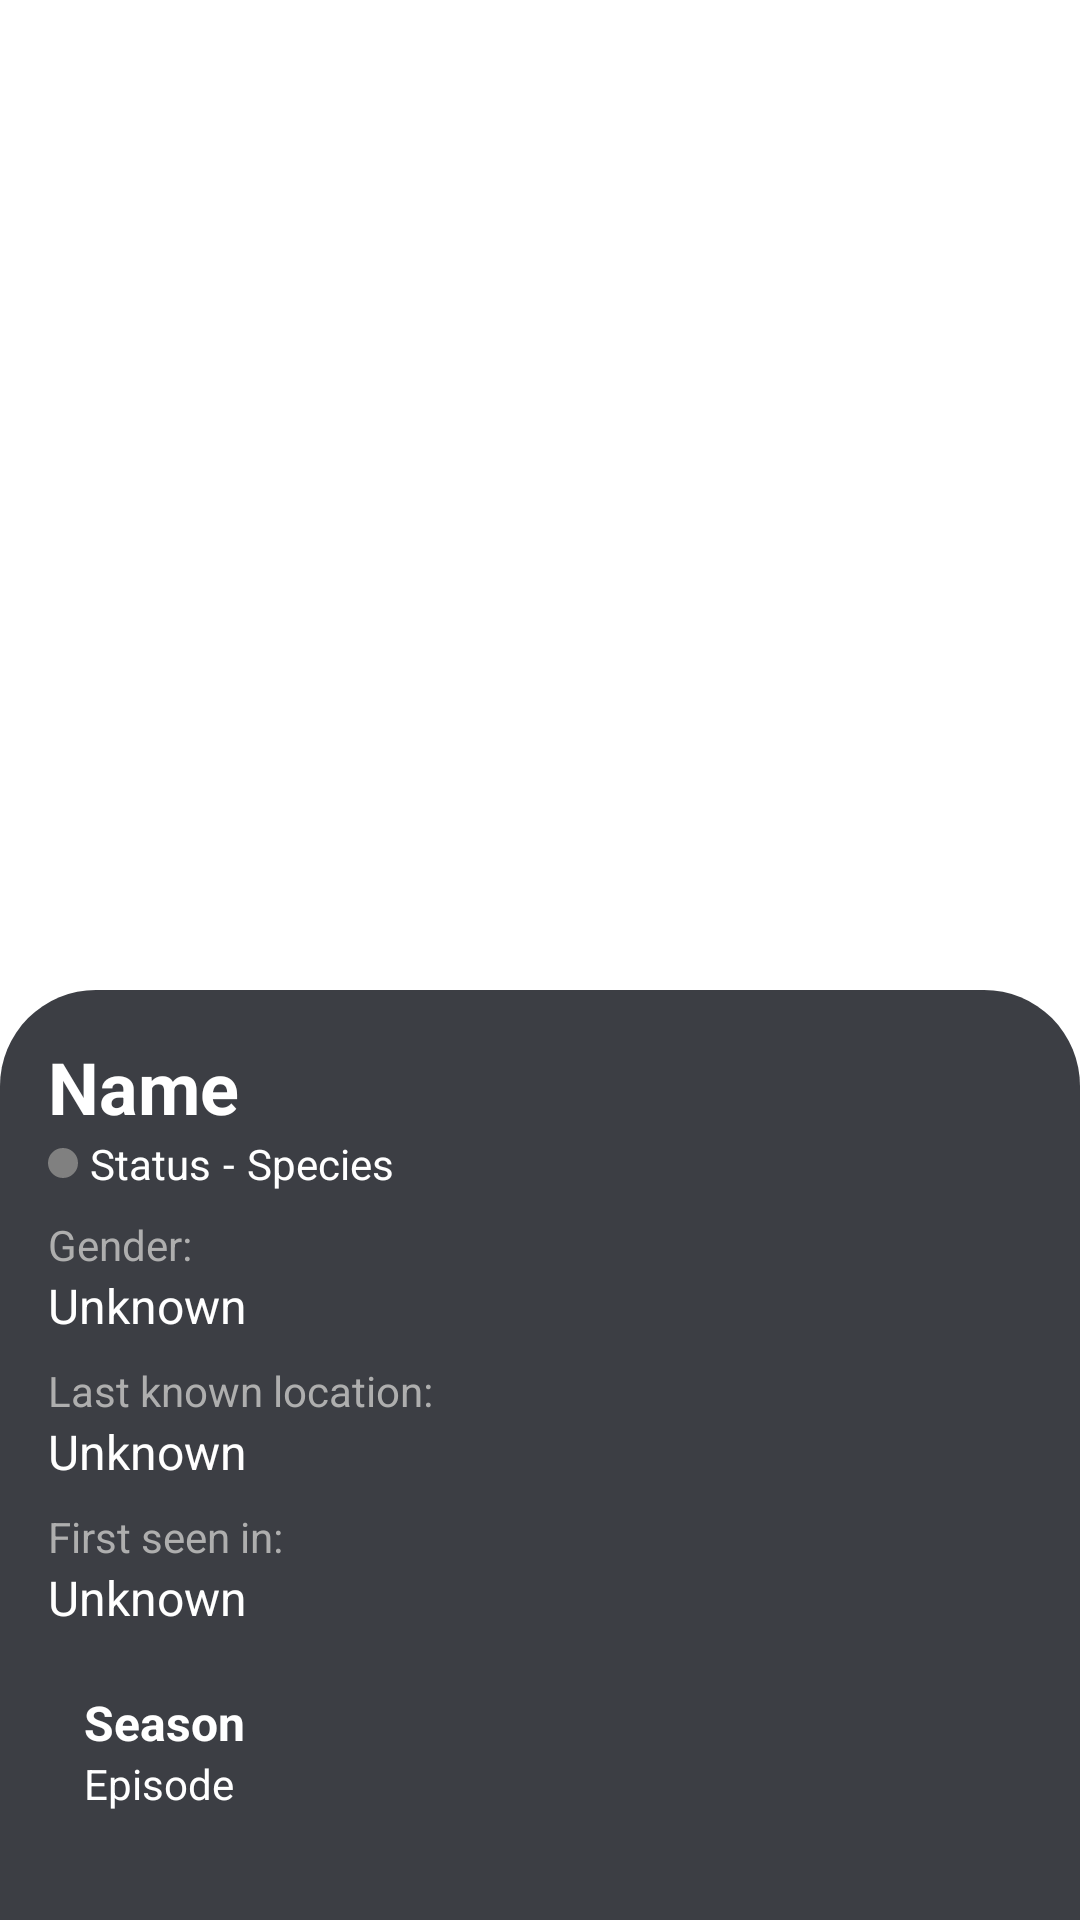

Here is an Android app screen rendered from its layout file. Give the layout XML and the strings, colors and styles it references.
<!-- AndroidManifest.xml: application theme Theme.RickAndMortyAPI -->
<!-- res/layout/activity_character.xml -->
<?xml version="1.0" encoding="utf-8"?>
<androidx.constraintlayout.widget.ConstraintLayout xmlns:android="http://schemas.android.com/apk/res/android"
    xmlns:app="http://schemas.android.com/apk/res-auto"
    xmlns:tools="http://schemas.android.com/tools"
    android:layout_width="match_parent"
    android:layout_height="match_parent"
    android:background="@color/white"
    android:gravity="center"
    android:orientation="vertical"
    tools:context=".ui.activity.character.CharacterActivity">

    <ImageView
        android:id="@+id/iv_character_image"
        android:layout_width="match_parent"
        android:layout_height="360dp"
        android:scaleType="centerCrop"
        app:layout_constraintTop_toTopOf="parent" />

    <LinearLayout
        android:id="@+id/linearLayout"
        android:layout_width="match_parent"
        android:layout_height="0dp"
        android:layout_marginTop="330dp"
        android:background="@drawable/bg_detail"
        android:orientation="vertical"
        android:padding="16dp"
        android:paddingHorizontal="8dp"
        app:layout_constraintBottom_toBottomOf="parent"
        app:layout_constraintTop_toTopOf="parent">

        <TextView
            android:id="@+id/tv_character_name"
            android:layout_width="wrap_content"
            android:layout_height="wrap_content"
            android:maxLines="1"
            android:text="@string/name"
            android:textColor="@color/white"
            android:textSize="24sp"
            android:textStyle="bold" />

        <LinearLayout
            android:layout_width="wrap_content"
            android:layout_height="wrap_content"
            android:gravity="center">

            <ImageView
                android:id="@+id/iv_character_status"
                android:layout_width="wrap_content"
                android:layout_height="wrap_content"
                android:background="@drawable/bg_grey_circle"
                android:scaleType="centerCrop" />

            <TextView
                android:id="@+id/tv_character_status"
                android:layout_width="wrap_content"
                android:layout_height="wrap_content"
                android:layout_marginStart="4dp"
                android:text="@string/status"
                android:textColor="@color/white"
                android:textSize="14sp" />

            <TextView
                android:layout_width="wrap_content"
                android:layout_height="wrap_content"
                android:layout_marginStart="4dp"
                android:text="@string/minus"
                android:textColor="@color/white"
                android:textSize="14sp" />

            <TextView
                android:id="@+id/tv_character_species"
                android:layout_width="wrap_content"
                android:layout_height="wrap_content"
                android:layout_marginStart="4dp"
                android:text="@string/species"
                android:textColor="@color/white"
                android:textSize="14sp" />

        </LinearLayout>

        <TextView
            android:id="@+id/tv_gender"
            android:layout_width="wrap_content"
            android:layout_height="wrap_content"
            android:layout_marginTop="8dp"
            android:maxLines="1"
            android:text="@string/gender"
            android:textColor="@color/rick_grey"
            android:textSize="14sp" />

        <TextView
            android:id="@+id/tv_gender_answer"
            android:layout_width="wrap_content"
            android:layout_height="wrap_content"
            android:maxLines="1"
            android:text="@string/unknown"
            android:textColor="@color/white"
            android:textSize="16sp" />

        <TextView
            android:id="@+id/tv_last_know_location"
            android:layout_width="wrap_content"
            android:layout_height="wrap_content"
            android:layout_marginTop="8dp"
            android:maxLines="1"
            android:text="@string/last_known_location"
            android:textColor="@color/rick_grey"
            android:textSize="14sp" />

        <TextView
            android:id="@+id/tv_character_location"
            android:layout_width="wrap_content"
            android:layout_height="wrap_content"
            android:maxLines="1"
            android:text="@string/unknown"
            android:textColor="@color/white"
            android:textSize="16sp" />

        <TextView
            android:id="@+id/tv_first_seen_in"
            android:layout_width="wrap_content"
            android:layout_height="wrap_content"
            android:layout_marginTop="8dp"
            android:maxLines="1"
            android:text="@string/first_seen_in"
            android:textColor="@color/rick_grey"
            android:textSize="14sp" />

        <TextView
            android:id="@+id/tv_character_first_seen"
            android:layout_width="wrap_content"
            android:layout_height="wrap_content"
            android:maxLines="1"
            android:text="@string/unknown"
            android:textColor="@color/white"
            android:textSize="16sp" />

        <LinearLayout
            android:id="@+id/dropdown_first"
            android:layout_width="match_parent"
            android:layout_height="wrap_content"
            android:layout_marginTop="8dp"
            android:background="@drawable/bg_dropdown"
            android:orientation="horizontal"
            android:padding="12dp">

            <LinearLayout
                android:layout_width="0dp"
                android:layout_height="wrap_content"
                android:layout_weight="1"
                android:gravity="start|center"
                android:orientation="vertical">

                <TextView
                    android:id="@+id/tv_season"
                    android:layout_width="wrap_content"
                    android:layout_height="wrap_content"
                    android:text="@string/season"
                    android:textColor="@color/white"
                    android:textSize="16sp"
                    android:textStyle="bold" />

                <TextView
                    android:id="@+id/tv_episode"
                    android:layout_width="wrap_content"
                    android:layout_height="wrap_content"
                    android:text="@string/episode"
                    android:textColor="@color/white"
                    android:textSize="14sp" />

                <TextView
                    android:id="@+id/tv_name_title"
                    android:layout_width="wrap_content"
                    android:layout_height="wrap_content"
                    android:layout_marginTop="8dp"
                    android:text="@string/name_"
                    android:textColor="@color/rick_grey"
                    android:textSize="14sp"
                    android:visibility="gone" />

                <TextView
                    android:id="@+id/tv_name"
                    android:layout_width="wrap_content"
                    android:layout_height="wrap_content"
                    android:text="@string/name"
                    android:textColor="@color/white"
                    android:textSize="16sp"
                    android:visibility="gone" />

                <TextView
                    android:id="@+id/tv_air_date_title"
                    android:layout_width="wrap_content"
                    android:layout_height="wrap_content"
                    android:layout_marginTop="8dp"
                    android:text="@string/air_date_"
                    android:textColor="@color/rick_grey"
                    android:textSize="14sp"
                    android:visibility="gone" />

                <TextView
                    android:id="@+id/tv_air_date"
                    android:layout_width="wrap_content"
                    android:layout_height="wrap_content"
                    android:text="@string/air_date"
                    android:textColor="@color/white"
                    android:textSize="16sp"
                    android:visibility="gone" />

            </LinearLayout>

            <ImageView
                android:id="@+id/iv_pointer"
                android:layout_width="wrap_content"
                android:layout_height="wrap_content"
                android:layout_gravity="center"
                android:layout_margin="8dp"
                android:background="@drawable/ic_arrow_drop_down" />

        </LinearLayout>

    </LinearLayout>

</androidx.constraintlayout.widget.ConstraintLayout>

    
<!-- resources referenced by this layout -->
<resources>
  <color name="black">#FF000000</color>
  <color name="blue_grey">#272B33</color>
  <color name="rick_grey">#AEAEAE</color>
  <color name="white">#FFFFFFFF</color>
  <!-- drawable bg_detail (drawable) -->
  <?xml version="1.0" encoding="utf-8"?>
  <shape xmlns:android="http://schemas.android.com/apk/res/android">
      <corners
          android:topLeftRadius="32dp"
          android:topRightRadius="32dp" />
      <solid android:color="@color/dark" />
  </shape>
  <!-- drawable bg_grey_circle (drawable) -->
  <vector xmlns:android="http://schemas.android.com/apk/res/android"
      android:width="10dp"
      android:height="10dp"
      android:viewportWidth="10"
      android:viewportHeight="10">
      <path
          android:fillColor="@color/grey"
          android:pathData="M5,5m-5,0a5,5 0,1 1,10 0a5,5 0,1 1,-10 0" />
  </vector>
  <string name="air_date">Air Date</string>
  <string name="air_date_">Air Date:</string>
  <string name="episode">Episode</string>
  <string name="first_seen_in">First seen in:</string>
  <string name="gender">Gender:</string>z
  <string name="last_known_location">Last known location:</string>
  <string name="minus">-</string>
  <string name="name">Name</string>
  <string name="name_">Name:</string>
  <string name="season">Season</string>
  <string name="species">Species</string>
  <string name="status">Status</string>
  <string name="unknown">Unknown</string>
  <style name="Theme.RickAndMortyAPI" parent="Base.Theme.RickAndMortyAPI" />
  <color name="dark">#3C3E44</color>
  <color name="grey">#808080</color>
  <style name="Base.Theme.RickAndMortyAPI" parent="Theme.Material3.DayNight.NoActionBar">
          
          <item name="colorPrimary">@color/colorPrimary</item>
          <item name="colorPrimaryDark">@color/colorPrimaryDark</item>
          <item name="colorAccent">@color/colorAccent</item>
          
      </style>
  <color name="colorPrimary">#272B33</color> //6200EE
  <color name="colorPrimaryDark">#FFFFFFFF</color>
  <color name="colorAccent">#FFFFFF</color> //03DAC5
</resources>
